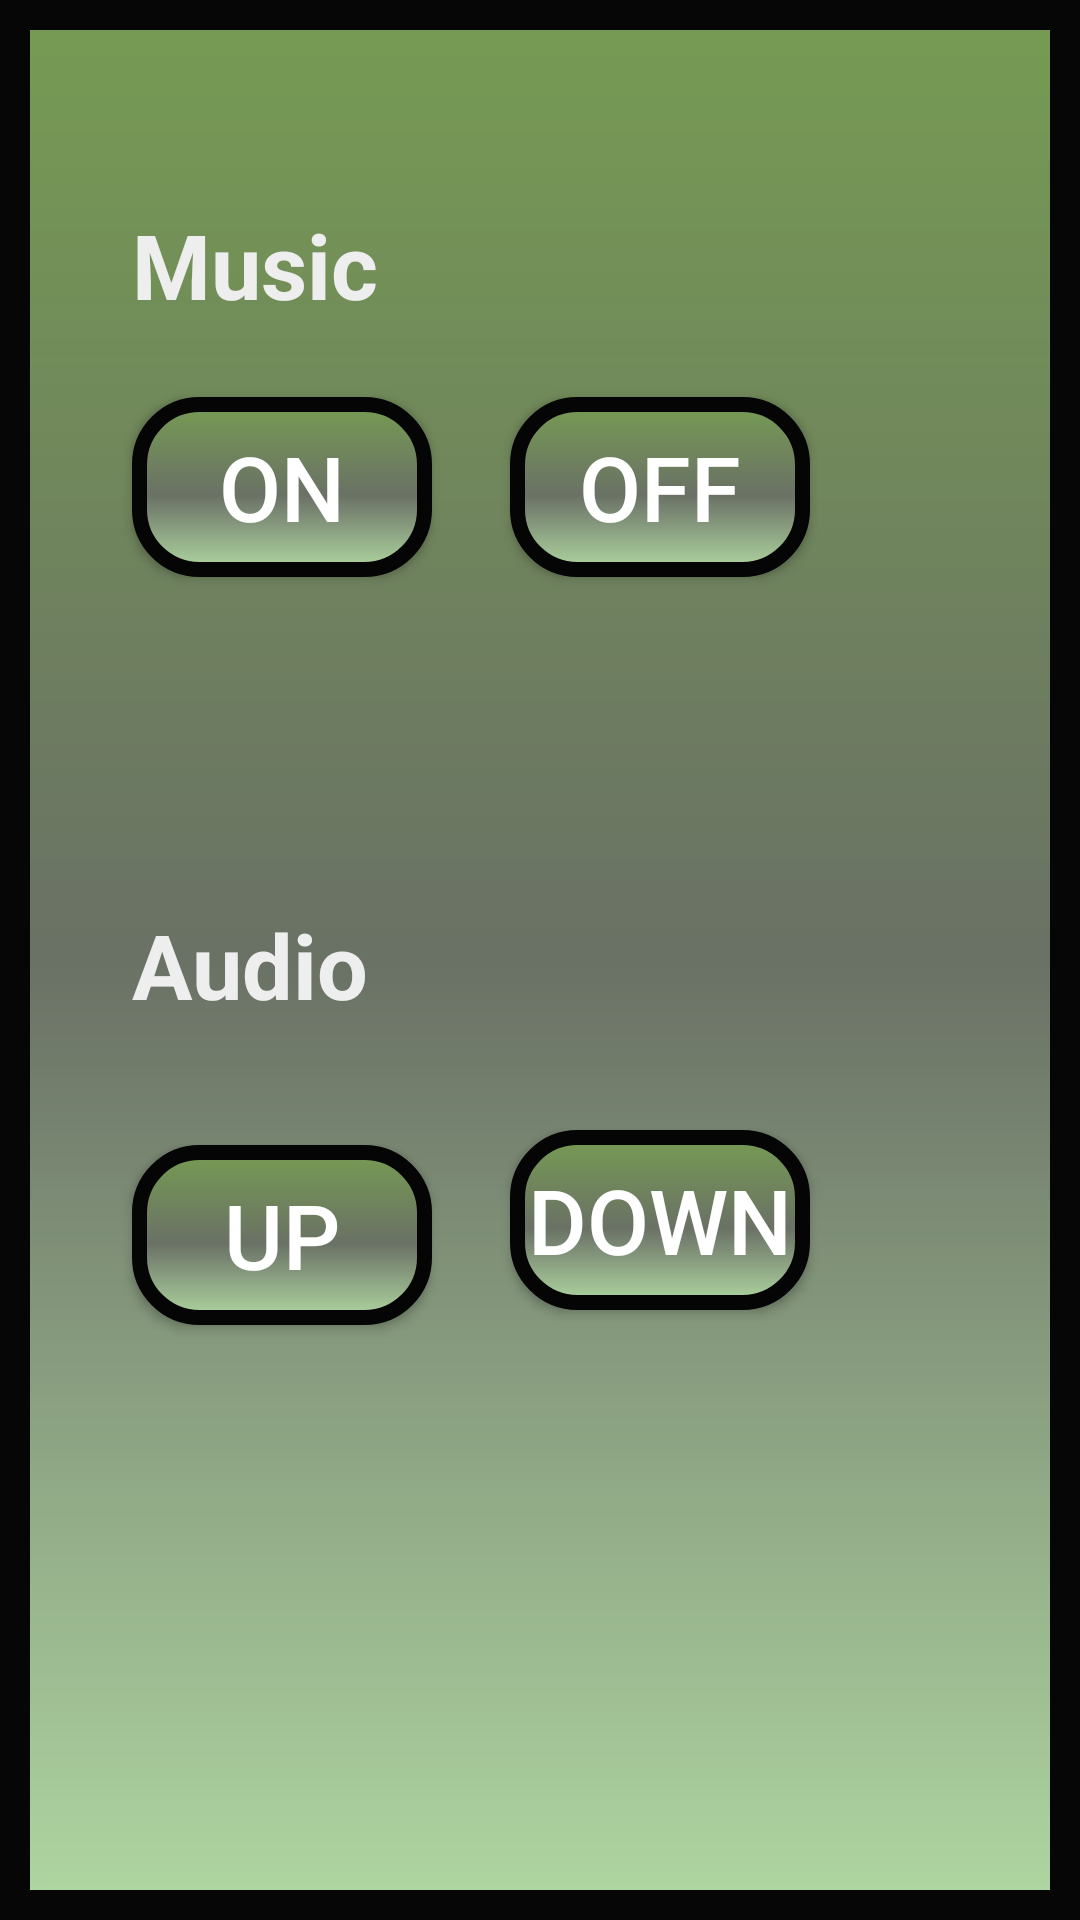

This screen was rendered from an Android layout file. Write that file and the resources it references.
<!-- AndroidManifest.xml: application theme AppTheme -->
<!-- res/layout/activity_settings.xml -->
<?xml version="1.0" encoding="utf-8"?>
<RelativeLayout
    xmlns:android="http://schemas.android.com/apk/res/android"
    xmlns:tools="http://schemas.android.com/tools"
    android:layout_width="match_parent"
    android:layout_height="match_parent"
    android:id="@+id/layoutSettings"
    tools:context=".Settings">

    <FrameLayout
        android:layout_width="fill_parent"
        android:layout_height="fill_parent"
        android:paddingTop="10dp"
        android:background="@drawable/background"
        android:keepScreenOn="true"
        android:layout_alignParentTop="true"
        android:layout_alignParentLeft="true"
        android:layout_alignParentStart="true">



        <RelativeLayout
            android:layout_width="match_parent"
            android:layout_height="match_parent">

            <TextView
                android:id="@+id/textView"
                android:layout_width="wrap_content"
                android:layout_height="wrap_content"
                android:layout_alignParentStart="true"
                android:layout_alignParentLeft="true"
                android:layout_alignParentTop="true"
                android:layout_marginStart="37dp"
                android:layout_marginLeft="37dp"
                android:layout_marginTop="58dp"
                android:text="Music"
                android:textColor="@color/white"
                android:textSize="30dp"
                android:textStyle="bold" />

            <Button
                android:id="@+id/buttonOn"
                android:layout_width="100dp"
                android:layout_height="60dp"
                android:layout_alignStart="@+id/textView"
                android:layout_alignLeft="@+id/textView"
                android:layout_below="@+id/textView"
                android:layout_marginTop="24dp"
                android:background="@drawable/buttons"
                android:text="On"
                android:textColor="#FFFFFF"
                android:textSize="30sp" />

            <Button
                android:id="@+id/buttonOff"
                android:layout_width="100dp"
                android:layout_height="60dp"
                android:layout_alignTop="@+id/buttonOn"
                android:layout_marginStart="26dp"
                android:layout_marginLeft="26dp"
                android:layout_toEndOf="@+id/buttonOn"
                android:layout_toRightOf="@+id/buttonOn"
                android:background="@drawable/buttons"
                android:text="Off"
                android:textColor="#FFFFFF"
                android:textSize="30sp" />

            <TextView
                android:id="@+id/textView3"
                android:layout_width="wrap_content"
                android:layout_height="wrap_content"
                android:layout_alignStart="@+id/buttonOn"
                android:layout_alignLeft="@+id/buttonOn"
                android:layout_centerVertical="true"
                android:text="Audio"
                android:textColor="@color/white"
                android:textSize="30dp"
                android:textStyle="bold" />

            <Button
                android:id="@+id/buttonOnGlobal"
                android:layout_width="100dp"
                android:layout_height="60dp"
                android:layout_alignStart="@+id/textView3"
                android:layout_alignLeft="@+id/textView3"
                android:layout_below="@+id/textView3"
                android:layout_marginTop="40dp"
                android:background="@drawable/buttons"
                android:text="UP"
                android:textColor="#FFFFFF"
                android:textSize="30sp" />

            <Button
                android:id="@+id/buttonOffGlobal"
                android:layout_width="100dp"
                android:layout_height="60dp"
                android:layout_alignBaseline="@+id/buttonOnGlobal"
                android:layout_alignBottom="@+id/buttonOnGlobal"
                android:layout_alignStart="@+id/buttonOff"
                android:layout_alignLeft="@+id/buttonOff"
                android:background="@drawable/buttons"
                android:text="DOWN"
                android:textColor="#FFFFFF"
                android:textSize="30sp" />
        </RelativeLayout>
    </FrameLayout>

</RelativeLayout>
<!-- resources referenced by this layout -->
<resources>
  <color name="white">#eeeeee</color>
  <!-- drawable background (drawable) -->
  <?xml version="1.0" encoding="utf-8"?>
      <shape xmlns:android="http://schemas.android.com/apk/res/android"
      android:shape="rectangle">
  
      <gradient
          android:startColor="#afd6a1"
          android:endColor="#769b53"
          android:centerColor="#6a7165"
          android:centerX="50%"
          android:angle="90"
  
          />
  
      <padding
          android:left="7dp"
          android:right="7dp"
          android:bottom="7dp"
          android:top="7dp"/>
  
      <stroke
          android:width="10dp"
          android:color="#060606"/>
  
  
  </shape>
  <!-- drawable buttons (drawable) -->
  <?xml version="1.0" encoding="utf-8"?>
  <shape xmlns:android="http://schemas.android.com/apk/res/android" android:shape="rectangle" >
      <corners
          android:radius="20dp"
          />
      <gradient
          android:startColor="#afd6a1"
          android:endColor="#769b53"
          android:centerColor="#6a7165"
          android:centerX="45%"
          android:angle="90"
          />
      <padding
          android:left="0dp"
          android:top="0dp"
          android:right="0dp"
          android:bottom="0dp"
          />
      <size
          android:width="270dp"
          android:height="70dp"
          />
      <stroke
          android:width="5dp"
          android:color="#050505"
          />
  </shape>
  <style name="AppTheme" parent="Theme.AppCompat.Light.DarkActionBar">
          
          <item name="colorPrimary">@color/colorPrimary</item>
          <item name="colorPrimaryDark">@color/colorPrimaryDark</item>
          <item name="colorAccent">@color/colorAccent</item>
          <item name="android:windowActivityTransitions">true</item>
      </style>
  <color name="colorPrimary">#080808</color>
  <color name="colorPrimaryDark">#050505</color>
  <color name="colorAccent">#990000</color>
</resources>
